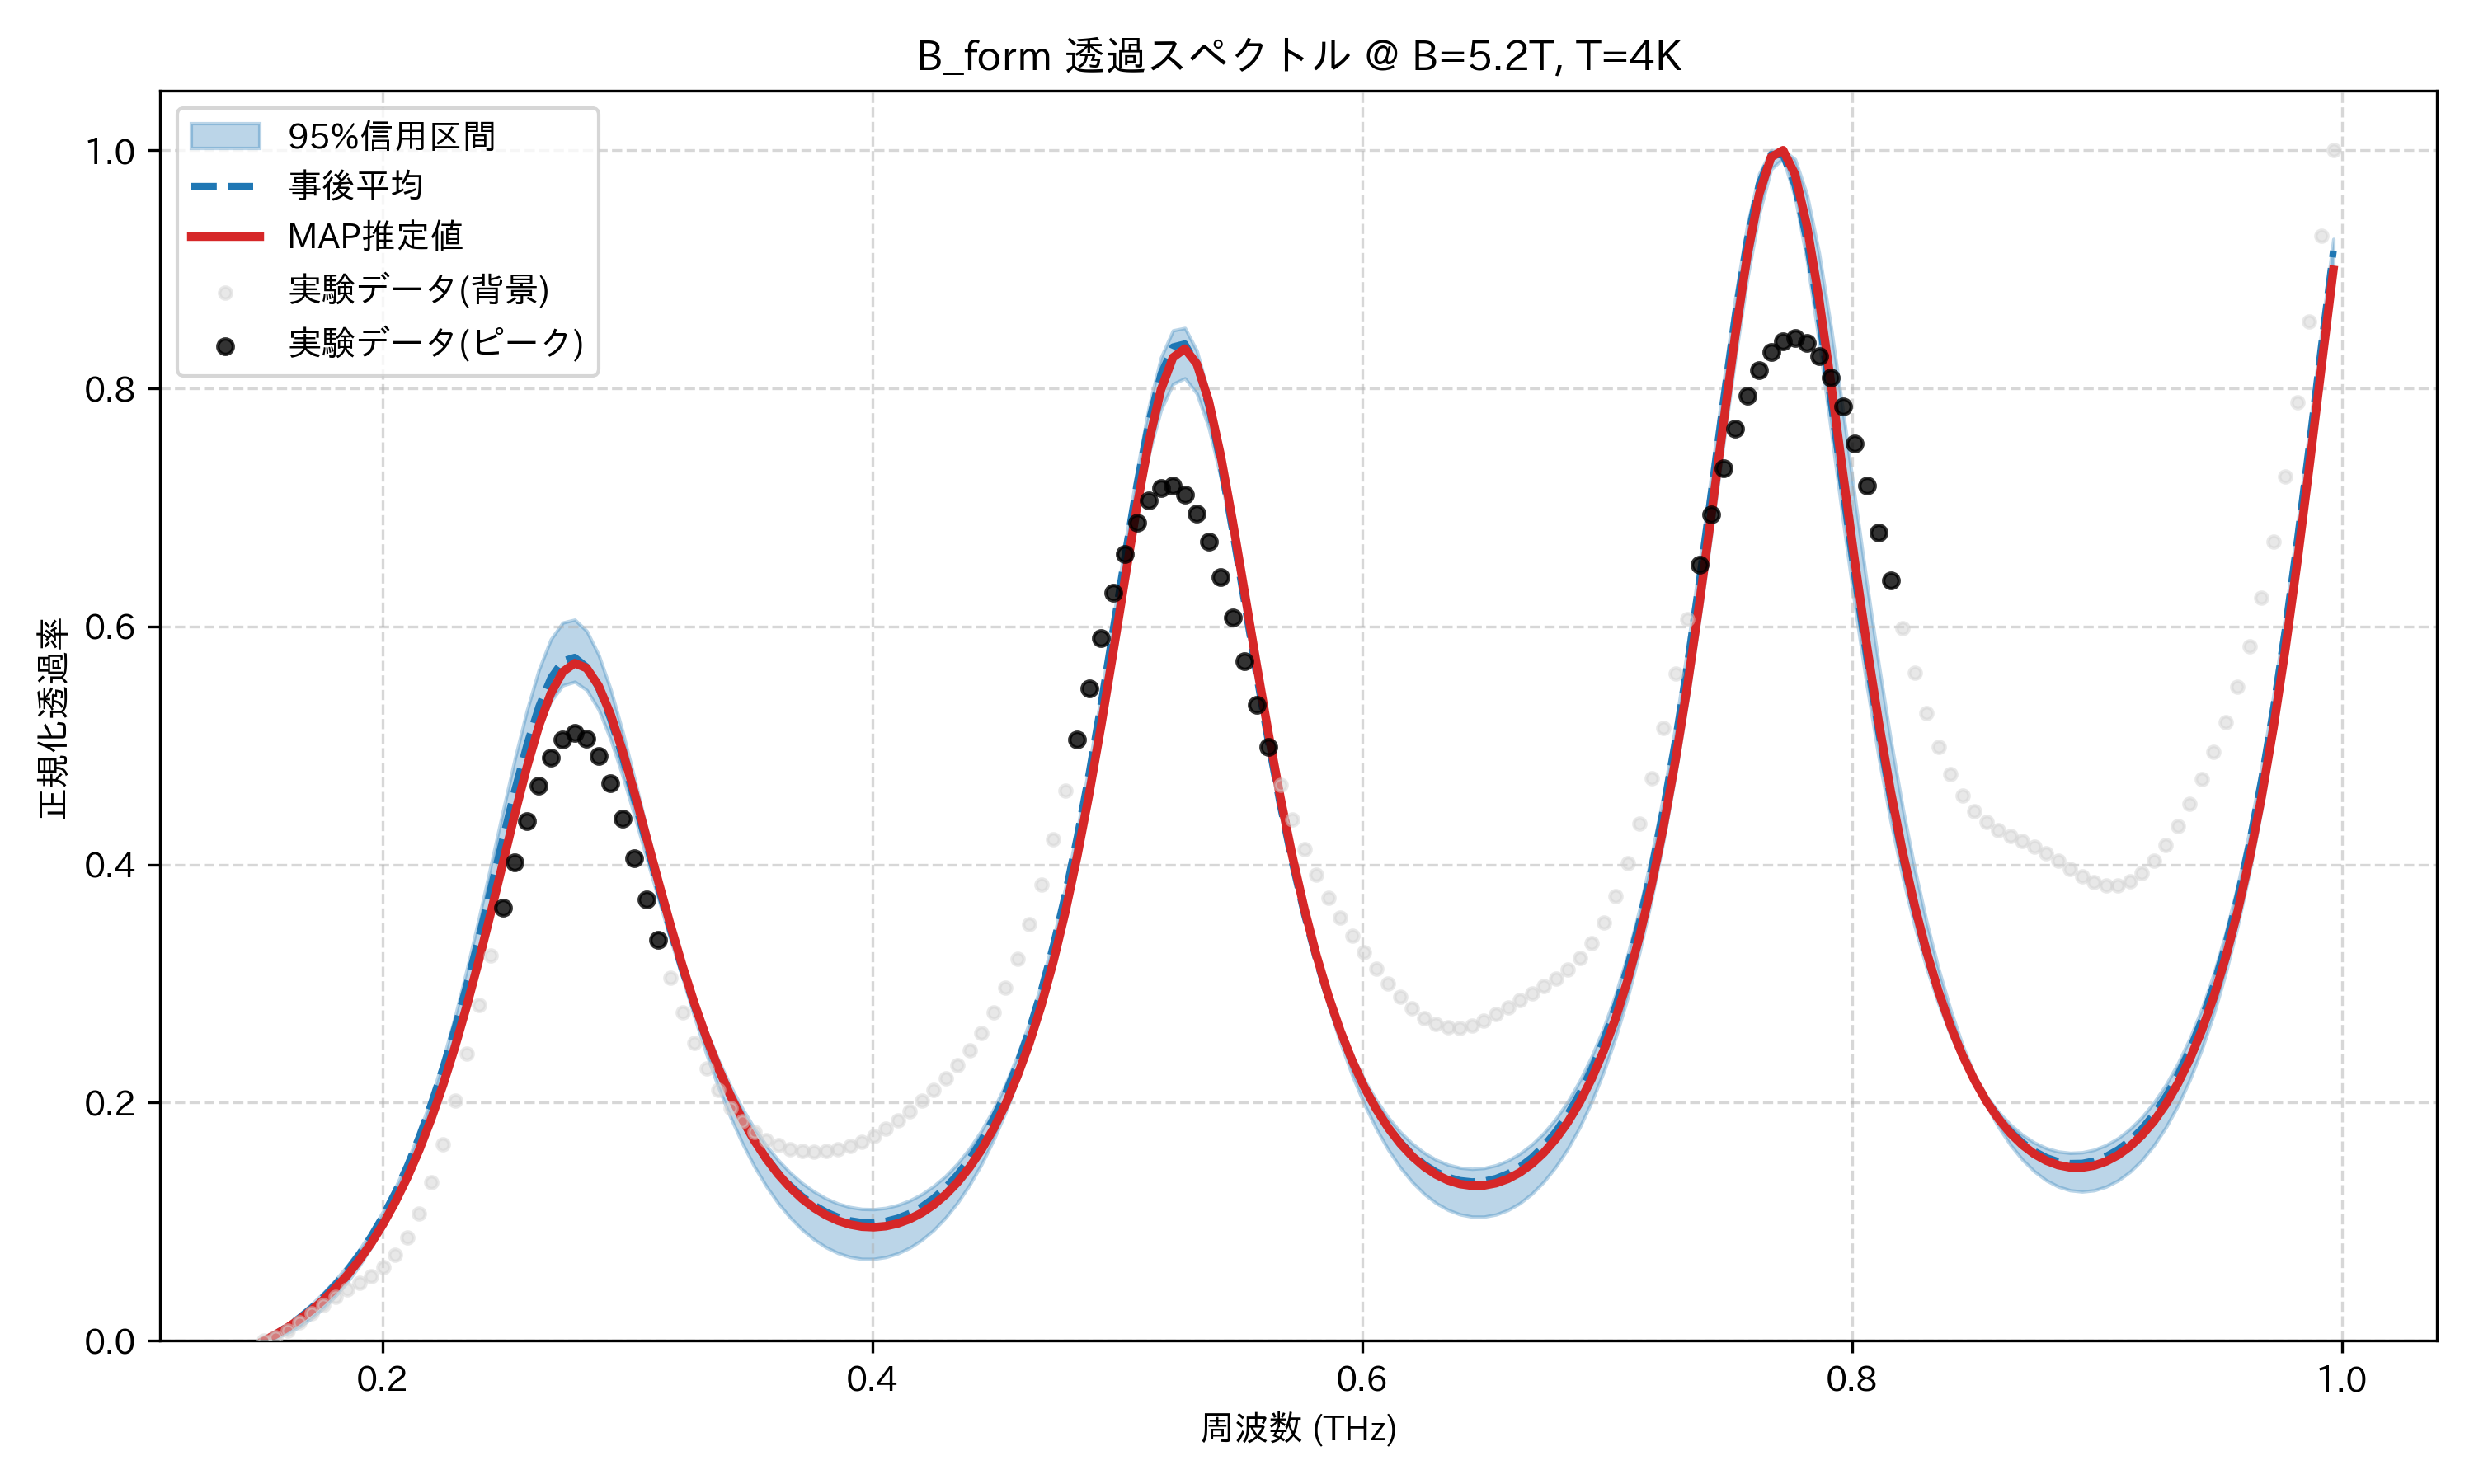

Data behind this chart, as committed beside it:
frequency_thz, mean_transmission, map_transmission, lower_95, upper_95, observed_normalized
0.1514, 0.0, 0.0, 0.0, 0.0, 0.0
0.1563, 0.005774, 0.005273, 0.002566, 0.006853, 0.003088
0.1612, 0.01222, 0.01123, 0.00651, 0.01416, 0.008428
0.1661, 0.01949, 0.01797, 0.01194, 0.02207, 0.01531
0.171, 0.02771, 0.02562, 0.01893, 0.03073, 0.02286
0.1759, 0.03701, 0.0343, 0.02751, 0.04032, 0.03031
0.1808, 0.04754, 0.04413, 0.03767, 0.0511, 0.03713
0.1856, 0.05945, 0.05528, 0.04949, 0.06314, 0.04317
0.1905, 0.07294, 0.0679, 0.06319, 0.07663, 0.04872
0.1954, 0.08819, 0.08218, 0.07901, 0.09188, 0.05453
0.2003, 0.1054, 0.09833, 0.09705, 0.1092, 0.06181
0.2052, 0.1249, 0.1166, 0.1175, 0.1286, 0.07205
0.2101, 0.1469, 0.1371, 0.1407, 0.1506, 0.08674
0.2149, 0.1715, 0.1603, 0.1668, 0.1752, 0.107
0.2198, 0.1991, 0.1862, 0.1958, 0.2037, 0.1334
0.2247, 0.2298, 0.2151, 0.225, 0.2365, 0.1654
0.2296, 0.2635, 0.2471, 0.2571, 0.2728, 0.2018
0.2345, 0.3003, 0.2821, 0.2921, 0.3128, 0.2413
0.2394, 0.3396, 0.32, 0.3296, 0.3555, 0.2823
0.2443, 0.3808, 0.3601, 0.3689, 0.4001, 0.3235
0.2491, 0.4227, 0.4015, 0.4086, 0.4452, 0.3637
0.254, 0.4634, 0.4427, 0.4474, 0.4891, 0.4018
0.2589, 0.501, 0.4818, 0.4835, 0.5295, 0.4365
0.2638, 0.533, 0.5163, 0.5144, 0.5637, 0.4664
0.2687, 0.5571, 0.5437, 0.5372, 0.5892, 0.4897
0.2736, 0.5712, 0.5619, 0.5505, 0.6033, 0.5049
0.2785, 0.5742, 0.5691, 0.5535, 0.6057, 0.5104
0.2833, 0.5661, 0.565, 0.5466, 0.5962, 0.5057
0.2882, 0.548, 0.5501, 0.5301, 0.576, 0.4911
0.2931, 0.5218, 0.5261, 0.505, 0.5471, 0.468
0.298, 0.4897, 0.4953, 0.4746, 0.5115, 0.4386
0.3029, 0.454, 0.4601, 0.4408, 0.4719, 0.4054
0.3078, 0.4169, 0.4229, 0.4056, 0.4306, 0.3707
0.3127, 0.38, 0.3855, 0.3711, 0.3891, 0.3367
0.3175, 0.3446, 0.3492, 0.3374, 0.3512, 0.3047
0.3224, 0.3113, 0.3151, 0.3051, 0.3176, 0.2757
0.3273, 0.2806, 0.2835, 0.272, 0.2875, 0.2503
0.3322, 0.2528, 0.2548, 0.241, 0.2604, 0.2285
0.3371, 0.2278, 0.2291, 0.2131, 0.236, 0.2104
0.342, 0.2056, 0.2062, 0.1882, 0.2144, 0.1958
0.3468, 0.1861, 0.186, 0.1661, 0.1953, 0.1842
0.3517, 0.169, 0.1684, 0.1466, 0.1786, 0.1754
0.3566, 0.1541, 0.1531, 0.13, 0.1642, 0.1688
0.3615, 0.1414, 0.1399, 0.1157, 0.1518, 0.1642
0.3664, 0.1305, 0.1287, 0.1035, 0.1413, 0.1611
0.3713, 0.1215, 0.1193, 0.09339, 0.1325, 0.1593
0.3762, 0.1141, 0.1116, 0.08511, 0.1253, 0.1587
0.381, 0.1083, 0.1055, 0.07857, 0.1196, 0.1592
0.3859, 0.104, 0.1009, 0.0737, 0.1153, 0.1608
0.3908, 0.1011, 0.0977, 0.07046, 0.1124, 0.1635
0.3957, 0.09953, 0.09588, 0.06882, 0.1108, 0.1673
0.4006, 0.09935, 0.09541, 0.06881, 0.1105, 0.1722
0.4055, 0.1006, 0.09629, 0.07036, 0.1116, 0.1781
0.4104, 0.1032, 0.09856, 0.07343, 0.1141, 0.1851
0.4152, 0.1072, 0.1023, 0.07817, 0.1179, 0.1929
0.4201, 0.1128, 0.1074, 0.08464, 0.1231, 0.2014
0.425, 0.12, 0.1142, 0.09301, 0.13, 0.2107
0.4299, 0.129, 0.1228, 0.1035, 0.1385, 0.2207
0.4348, 0.14, 0.1332, 0.1161, 0.149, 0.2318
0.4397, 0.1531, 0.1457, 0.131, 0.1616, 0.2443
... 114 more rows
